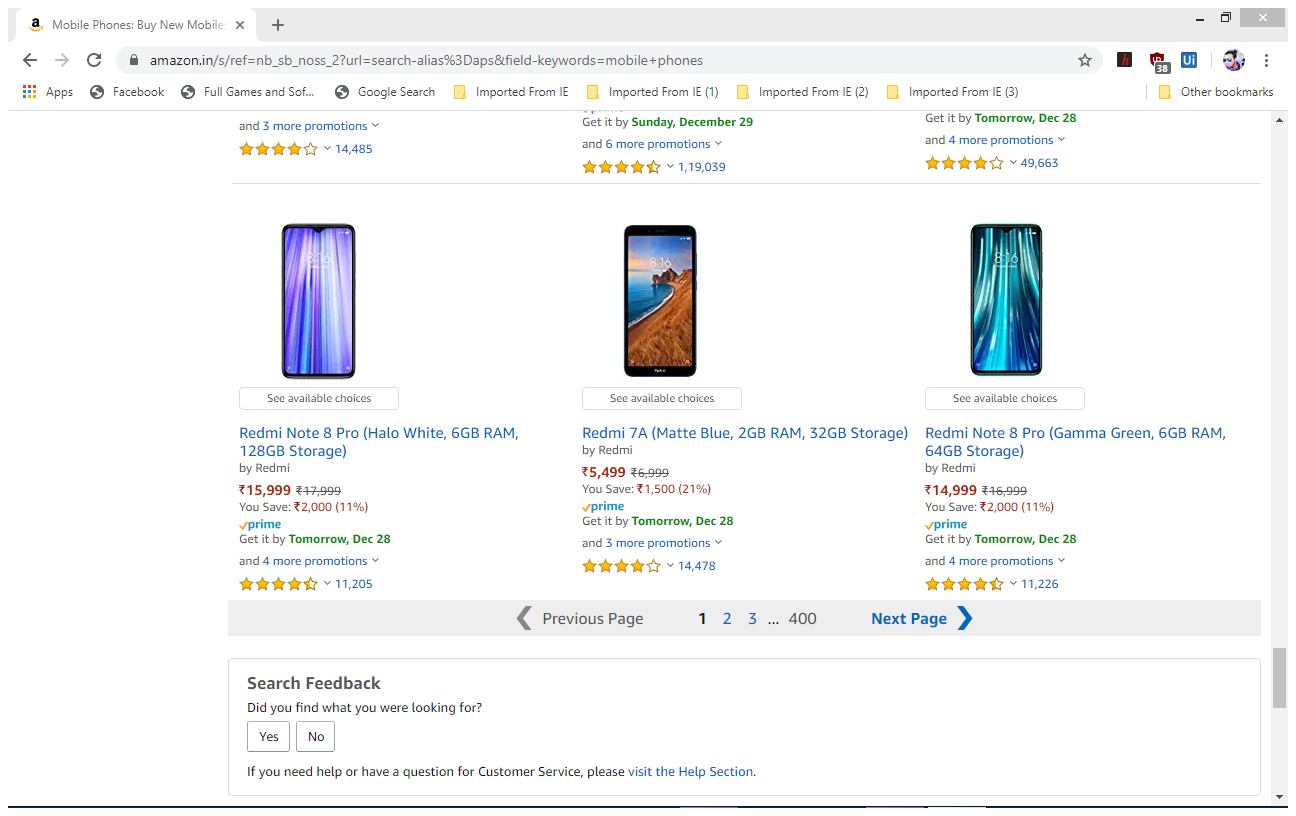
Task: Data scraping and write csv

Workflow: Main

Step 1: Attach Browser 'MobilePho Page' in window 'Mobile Phones: Buy New Mobiles Online at Best Prices in India | *' (chrome.exe)

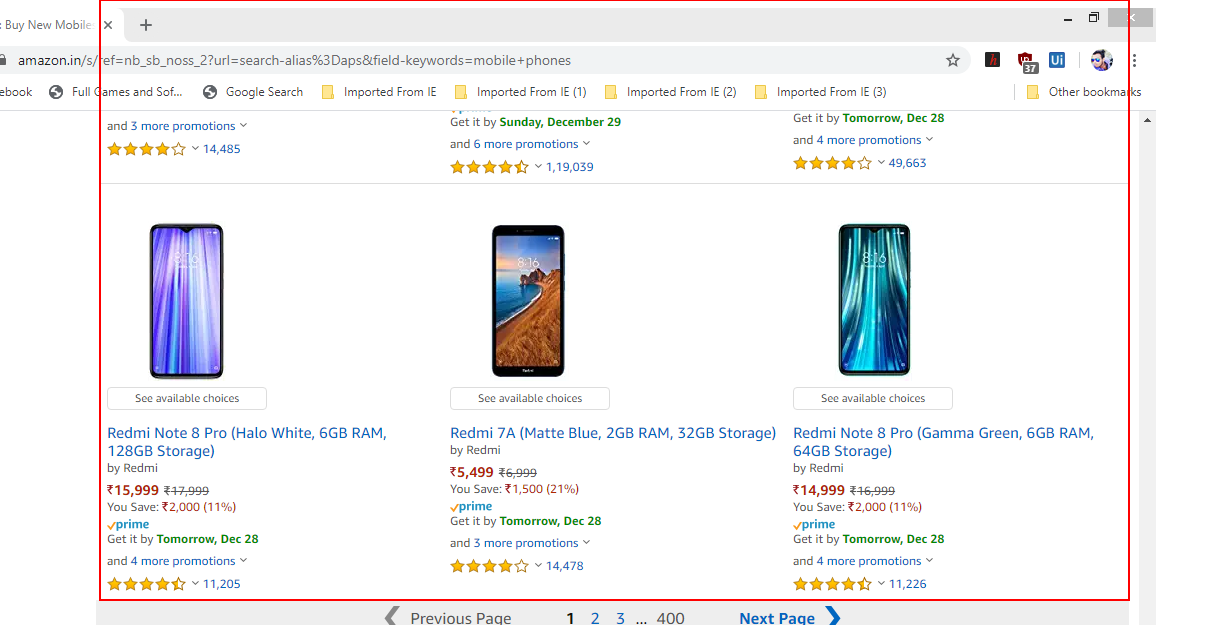
Step 2: get-text from the list